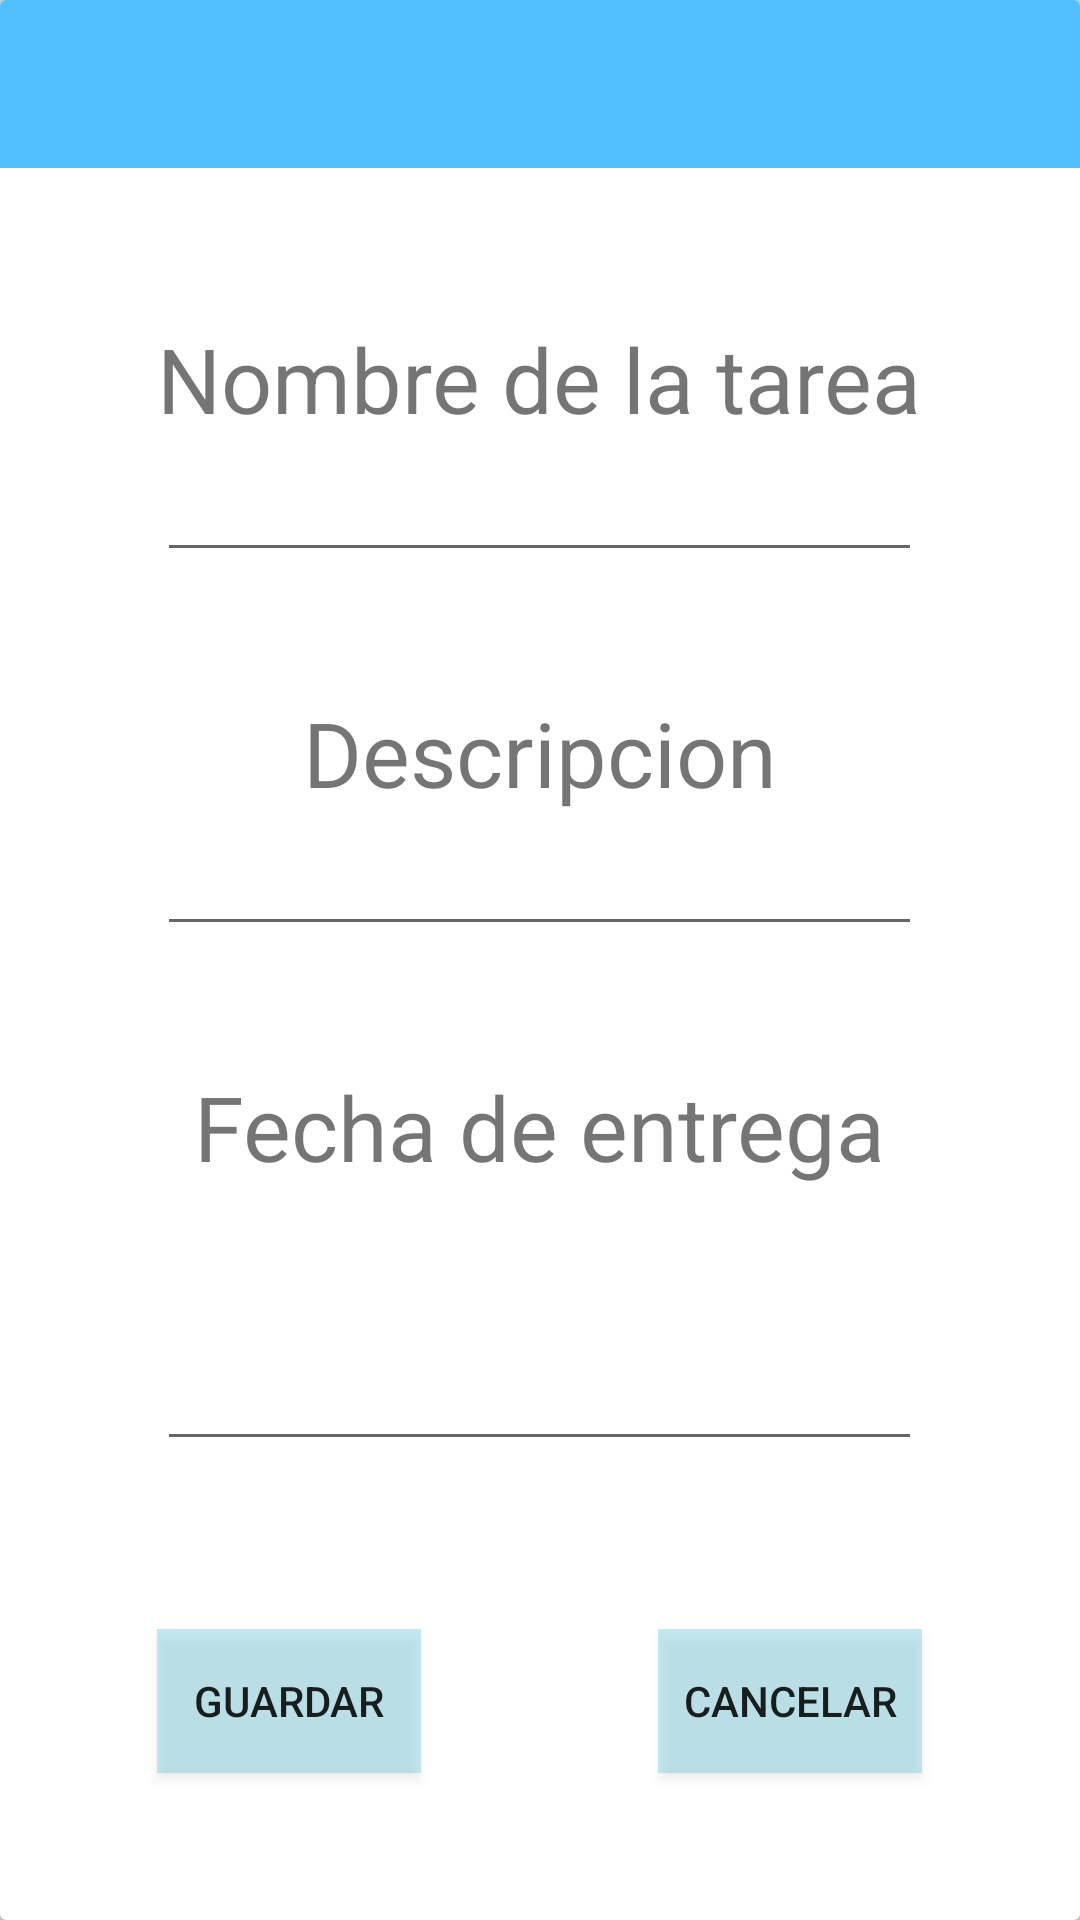

Layout XML and referenced resources for this Android screen:
<!-- AndroidManifest.xml: application theme AppTheme -->
<!-- res/layout/activity_crea_tareas.xml -->
<android.support.v7.widget.CardView xmlns:android="http://schemas.android.com/apk/res/android"
    xmlns:tools="http://schemas.android.com/tools"
    android:layout_width="match_parent"
    android:layout_height="match_parent"
    xmlns:app="http://schemas.android.com/apk/res-auto"
    tools:context="com.si51.manu.proyecto2.CreaTareas"
    android:scrollbars="vertical">

    <android.support.v7.widget.Toolbar
        android:text="@string/tittle_CreaTarea"
        android:id="@+id/toolbarTarea"
        android:layout_width="match_parent"
        android:layout_height="?attr/actionBarSize"
        android:background="?attr/colorPrimary"
        android:theme="@style/ThemeOverlay.AppCompat.Dark"
        app:popupTheme="@style/ThemeOverlay.AppCompat.Light"
        />


<RelativeLayout
    android:layout_width="match_parent"
    android:layout_height="match_parent">

    <TextView
        android:layout_width="wrap_content"
        android:layout_height="wrap_content"
        android:text="Nombre de la tarea"
        android:id="@+id/lbNomTarea"
        android:textSize="30dp"
        android:layout_alignParentTop="true"
        android:layout_centerHorizontal="true"
        android:layout_marginTop="106dp" />

    <EditText
        android:layout_width="wrap_content"
        android:layout_height="wrap_content"
        android:id="@+id/txtNombreTarea"
        android:layout_below="@+id/lbNomTarea"
        android:layout_marginTop="3dp"
        android:layout_alignEnd="@+id/lbNomTarea"
        android:layout_alignStart="@+id/lbNomTarea" />

    <TextView
        android:layout_width="wrap_content"
        android:layout_height="wrap_content"
        android:text="Descripcion"
        android:id="@+id/lbDesc"
        android:textSize="30dp"
        android:layout_below="@+id/txtNombreTarea"
        android:layout_centerHorizontal="true"
        android:layout_marginTop="40dp" />

    <EditText
        android:layout_width="wrap_content"
        android:layout_height="wrap_content"
        android:id="@+id/txtDesc"
        android:layout_below="@+id/lbDesc"
        android:layout_marginTop="3dp"
        android:layout_alignStart="@+id/txtNombreTarea"
        android:layout_alignEnd="@+id/txtNombreTarea" />

    <TextView
        android:layout_width="wrap_content"
        android:layout_height="wrap_content"
        android:text="Fecha de entrega"
        android:textSize="30dp"
        android:id="@+id/lbFechEntre"
        android:layout_below="@+id/txtDesc"
        android:layout_centerHorizontal="true"
        android:layout_marginTop="40dp" />

    <EditText
        android:layout_width="wrap_content"
        android:layout_height="wrap_content"
        android:id="@+id/editText3"
        android:layout_below="@+id/lbFechEntre"
        android:layout_marginTop="50dp"
        android:layout_alignEnd="@+id/txtDesc"
        android:layout_alignStart="@+id/txtDesc" />

    <Button
        android:layout_width="wrap_content"
        android:layout_height="wrap_content"
        android:text="@string/Guardar"
        android:background="@color/colorButton"
        android:id="@+id/btnSendTarea"
        android:layout_marginTop="56dp"
        android:layout_below="@+id/editText3"
        android:layout_alignStart="@+id/editText3" />

    <Button
        android:layout_width="wrap_content"
        android:layout_height="wrap_content"
        android:text="@string/Cancelar"
        android:id="@+id/btnCancel"
        android:background="@color/colorButton"
        android:layout_alignTop="@+id/btnSendTarea"
        android:layout_alignEnd="@+id/editText3" />

</RelativeLayout>


</android.support.v7.widget.CardView>
<!-- resources referenced by this layout -->
<resources>
  <color name="colorButton">#6874cfde</color>
  <string name="Cancelar">Cancelar</string>
  <string name="Guardar">Guardar</string>
  <string name="tittle_CreaTarea">Crear Tareas</string>
  <style name="AppTheme" parent1="ThemeOverlay.AppCompat.Dark" parent="Theme.AppCompat.Light.NoActionBar" parent2="TextAppearance.AppCompat.Light.SearchResult.Title">
  
              <item name="colorPrimary">@color/Primary</item>
              <item name="colorPrimaryDark">@color/PrimaryDark</item>
              <item name="android:windowBackground">@color/window_background</item>
  
          </style>
  <color name="Primary">#52bfff</color>
  <color name="PrimaryDark">#52bfff</color>
  <color name="window_background">#d7e0e2</color>
</resources>
